Run: headless pygame with SDL's dummy video driver; simulated clock (each Clock.tick advances the game by its frame time, no real sleeping); random seed 0; keys injected as events and as key.get_pressed() state; no mouse input.
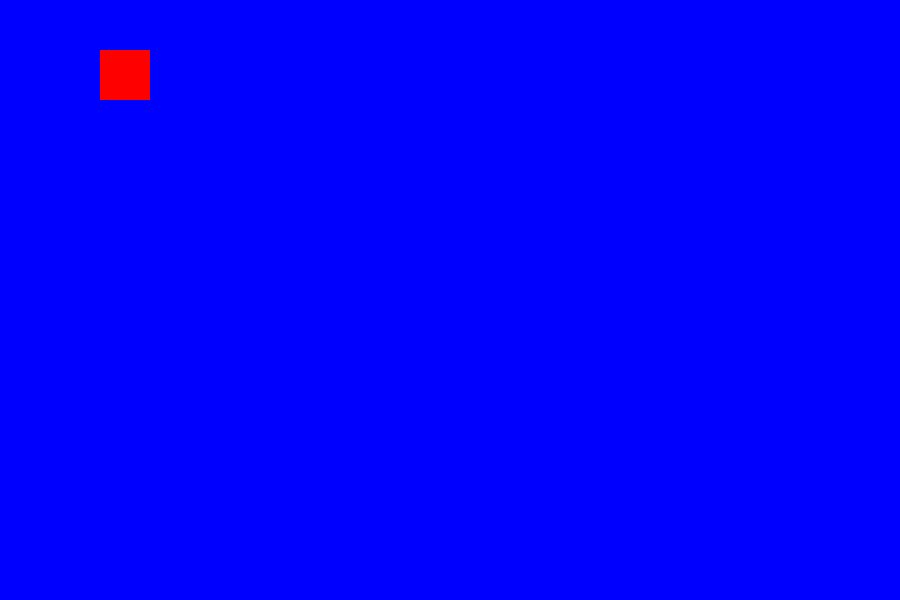
Frame 1 of 4 · flips 1–60 · no input
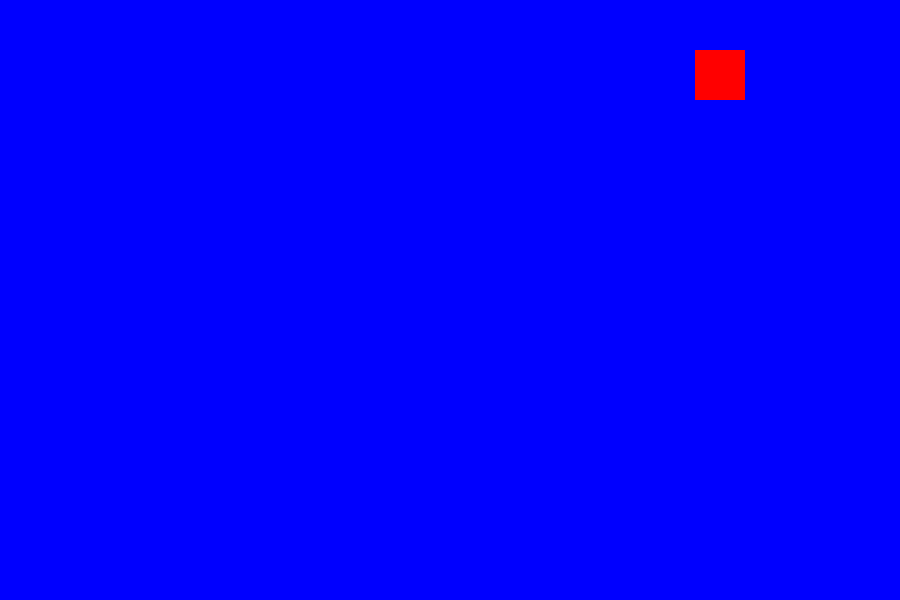
Frame 2 of 4 · flips 61–180 · tapped SPACE, RETURN · held RIGHT (→), D
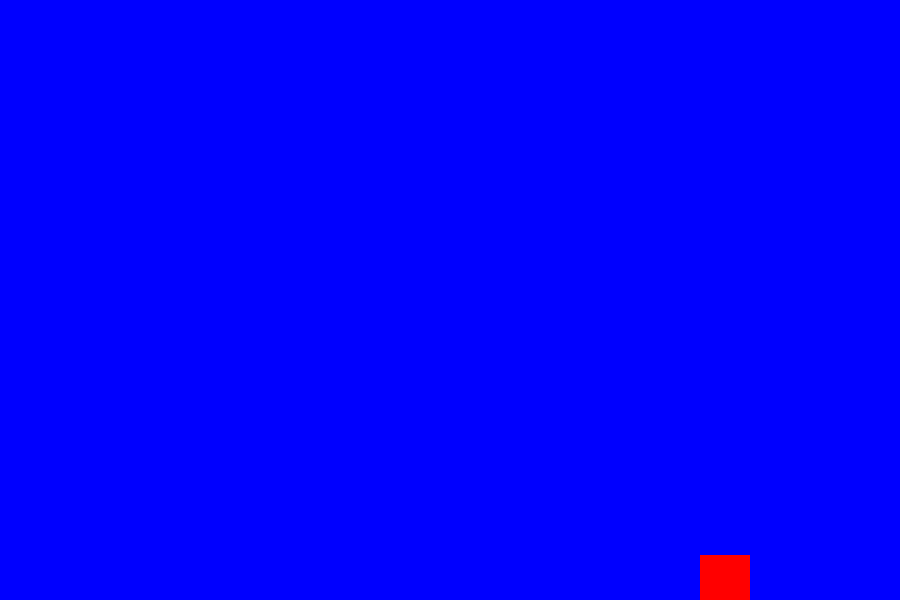
Frame 3 of 4 · flips 181–300 · held DOWN (↓), S
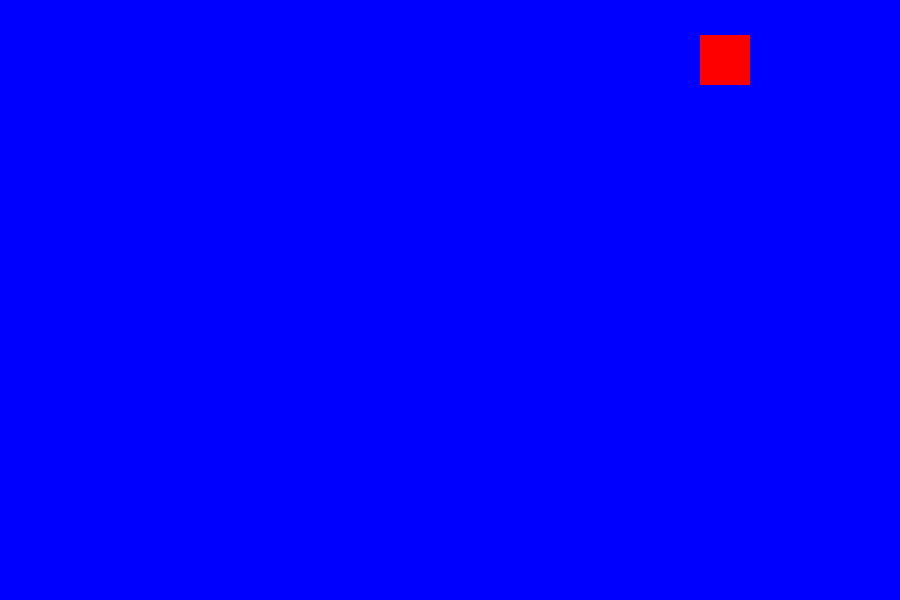
Frame 4 of 4 · flips 301–420 · held LEFT (←), A, UP (↑), W

The pygame program that drew these frames:

import pygame

pygame.init()

blue = 0,0,255
red = 255,0,0

width = 900
height = 600

screen = pygame.display.set_mode((width, height))

x = 100
y = 50

move_x = 0
move_y = 0

clock = pygame.time.Clock()
FPS = 100

while True:

    for event in pygame.event.get():
        if event.type == pygame.QUIT:
            pygame.quit()
            quit()

        if event.type == pygame.KEYDOWN:
            if event.key == pygame.K_RIGHT:
                move_x = 5
                move_y = 0
            elif event.key == pygame.K_DOWN:
                move_y = 5
                move_x = 0
            elif event.key == pygame.K_LEFT:
                move_x = -5
                move_y = 0
            elif event.key == pygame.K_UP:
                move_y = -5
                move_x = 0

    screen.fill(blue)

    pygame.draw.rect(screen,red,[x,y,50,50])

    x += move_x
    y += move_y

    if x >= width:
        move_x = -5
    elif x < 0:
        move_x = 5
    elif y >= height:
        move_y = -5
    elif y < 0:
        move_y = 5

    pygame.display.update()
    clock.tick(FPS)
